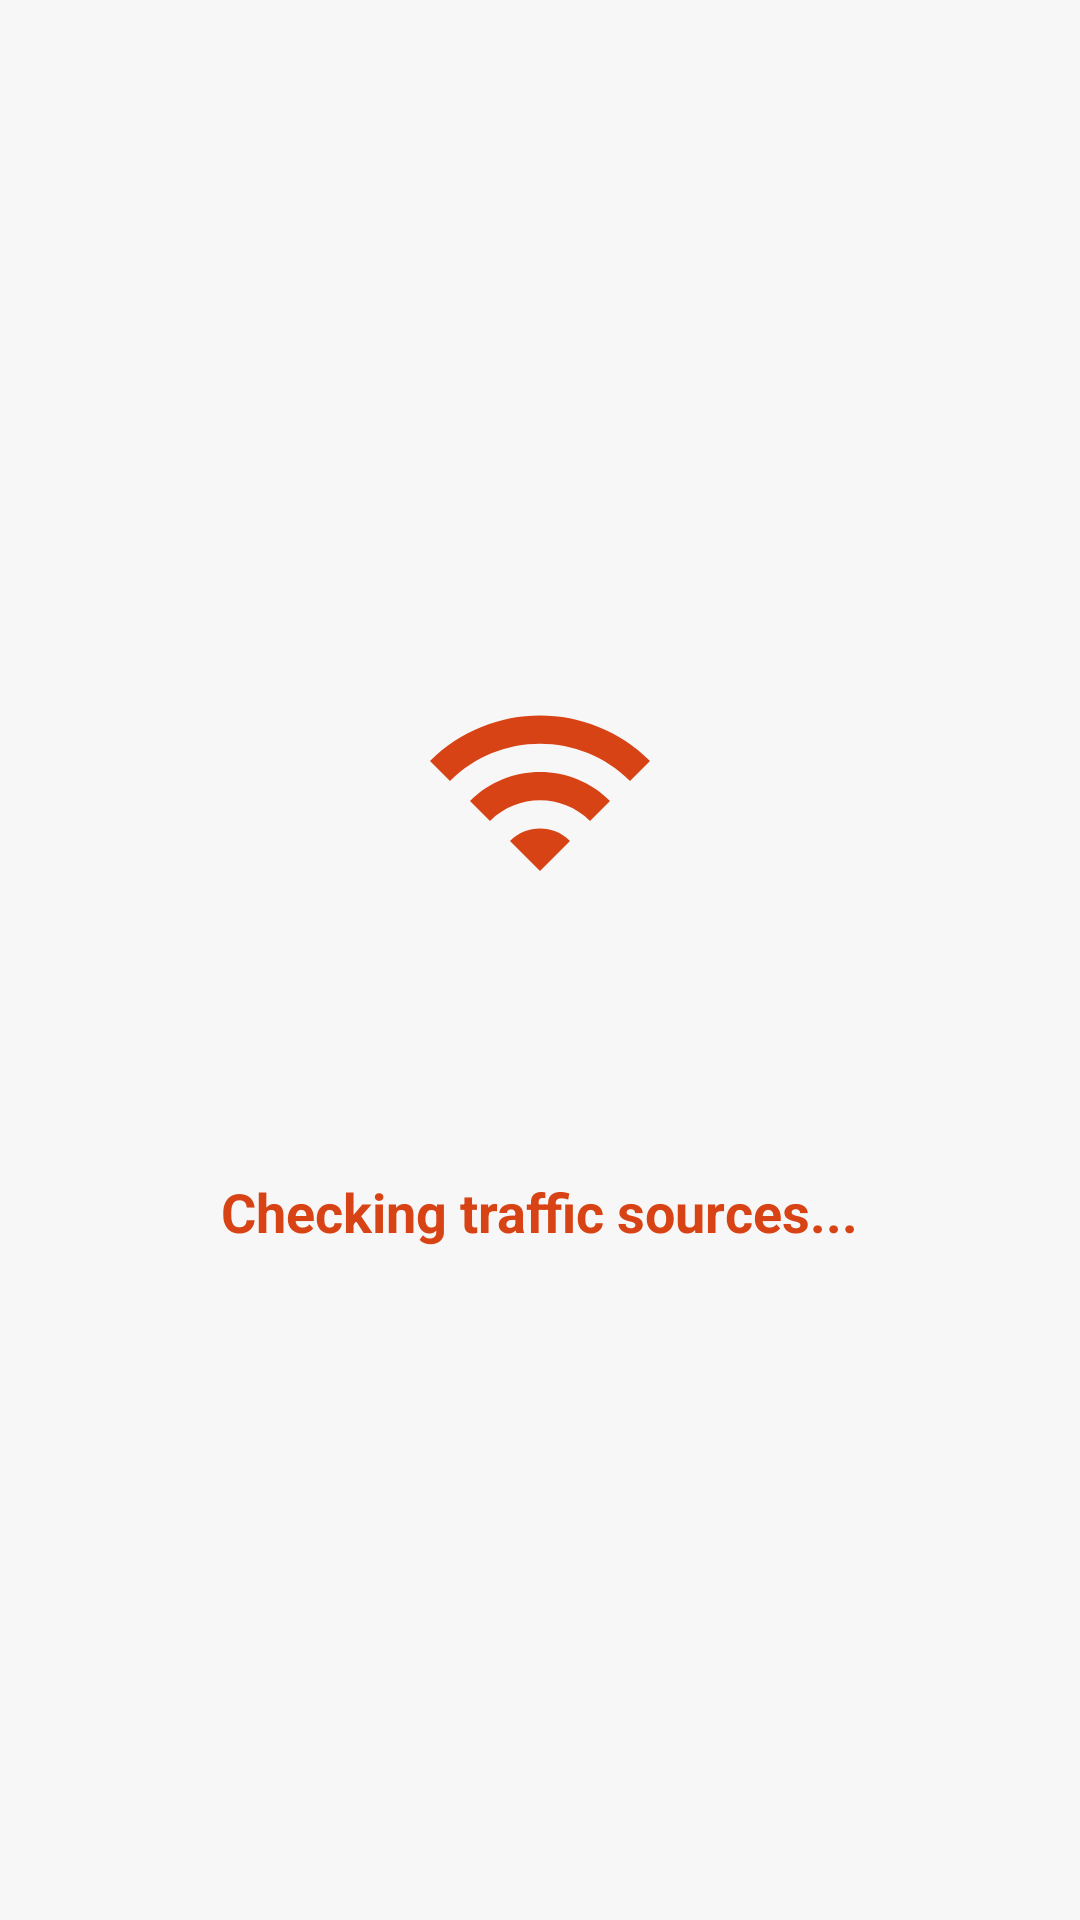

Here is an Android app screen rendered from its layout file. Give the layout XML and the strings, colors and styles it references.
<!-- AndroidManifest.xml: application theme Theme.EmergencyRouteFinder -->
<!-- res/layout/activity_traffic_analysis.xml -->
<?xml version="1.0" encoding="utf-8"?>
<FrameLayout xmlns:android="http://schemas.android.com/apk/res/android"
    xmlns:app="http://schemas.android.com/apk/res-auto"
    android:layout_width="match_parent"
    android:layout_height="match_parent"
    android:background="#F7F7F7">

    
    <LinearLayout
        android:id="@+id/ll_loading_simulation"
        android:layout_width="match_parent"
        android:layout_height="match_parent"
        android:gravity="center"
        android:orientation="vertical"
        android:padding="24dp"
        android:visibility="visible">

        <ImageView
            android:layout_width="80dp"
            android:layout_height="80dp"
            android:src="@drawable/ic_emergency_alert"
            app:tint="#D84315"
            android:layout_marginBottom="24dp" />

        <ProgressBar
            android:layout_width="wrap_content"
            android:layout_height="wrap_content"
            android:layout_marginBottom="16dp"
            android:indeterminateTint="#D84315" />

        <TextView
            android:id="@+id/tv_simulation_status"
            android:layout_width="wrap_content"
            android:layout_height="wrap_content"
            android:text="Checking traffic sources..."
            android:textColor="#D84315"
            android:textSize="18sp"
            android:textStyle="bold"
            android:gravity="center" />
    </LinearLayout>

    
    <ScrollView
        android:id="@+id/ll_existing_content"
        android:layout_width="match_parent"
        android:layout_height="match_parent"
        android:visibility="gone">

        <LinearLayout
            android:layout_width="match_parent"
            android:layout_height="wrap_content"
            android:orientation="vertical"
            android:padding="24dp">

            <LinearLayout
                android:layout_width="match_parent"
                android:layout_height="wrap_content"
                android:background="@drawable/bg_rounded_card"
                android:elevation="4dp"
                android:orientation="vertical"
                android:padding="24dp">

                <TextView
                    android:layout_width="match_parent"
                    android:layout_height="wrap_content"
                    android:text="TRAFFIC ANALYSIS"
                    android:textColor="#D84315"
                    android:textSize="14sp"
                    android:textStyle="bold"
                    android:gravity="center"
                    android:layout_marginBottom="16dp" />

                <TextView
                    android:layout_width="match_parent"
                    android:layout_height="wrap_content"
                    android:text="Traffic Status"
                    android:textColor="#757575"
                    android:textSize="12sp"
                    android:gravity="center" />

                <TextView
                    android:id="@+id/tv_fused_level"
                    android:layout_width="match_parent"
                    android:layout_height="wrap_content"
                    android:text="Loading..."
                    android:textColor="#D84315"
                    android:textSize="20sp"
                    android:textStyle="bold"
                    android:gravity="center"
                    android:layout_marginBottom="24dp" />

                <TextView
                    android:layout_width="match_parent"
                    android:layout_height="wrap_content"
                    android:text="Available Traffic Sources"
                    android:textColor="#757575"
                    android:textSize="12sp"
                    android:layout_marginBottom="8dp" />

                
                <TextView android:id="@+id/tv_google_status"
                    android:layout_width="match_parent" android:layout_height="wrap_content"
                    android:textSize="14sp" android:textColor="#212121" android:layout_marginBottom="4dp"/>
                <TextView android:id="@+id/tv_camera_status"
                    android:layout_width="match_parent" android:layout_height="wrap_content"
                    android:textSize="14sp" android:textColor="#212121" android:layout_marginBottom="4dp"/>
                <TextView android:id="@+id/tv_crowd_status"
                    android:layout_width="match_parent" android:layout_height="wrap_content"
                    android:textSize="14sp" android:textColor="#212121" android:layout_marginBottom="16dp"/>

                <TextView
                    android:layout_width="match_parent"
                    android:layout_height="wrap_content"
                    android:text="Road Analysis"
                    android:textColor="#757575"
                    android:textSize="12sp" />
                <TextView
                    android:layout_width="match_parent"
                    android:layout_height="wrap_content"
                    android:text="Current route analyzed"
                    android:textColor="#212121"
                    android:textSize="14sp"
                    android:textStyle="bold"
                    android:layout_marginBottom="12dp" />

                <TextView
                    android:layout_width="match_parent"
                    android:layout_height="wrap_content"
                    android:text="Recommendation"
                    android:textColor="#757575"
                    android:textSize="12sp" />
                <TextView
                    android:layout_width="match_parent"
                    android:layout_height="wrap_content"
                    android:text="Use the recommended route"
                    android:textColor="#212121"
                    android:textSize="14sp"
                    android:textStyle="bold"
                    android:layout_marginBottom="24dp" />

                
                <TextView android:id="@+id/tv_confidence" android:layout_width="wrap_content" android:layout_height="wrap_content" android:visibility="gone"/>
                <TextView android:id="@+id/tv_delay_factor" android:layout_width="wrap_content" android:layout_height="wrap_content" android:visibility="gone"/>
                <TextView android:id="@+id/tv_sources_used" android:layout_width="wrap_content" android:layout_height="wrap_content" android:visibility="gone"/>
                <TextView android:id="@+id/tv_weights" android:layout_width="wrap_content" android:layout_height="wrap_content" android:visibility="gone"/>
                <TextView android:id="@+id/tv_simulation_note" android:layout_width="wrap_content" android:layout_height="wrap_content" android:visibility="gone"/>
                <ProgressBar android:id="@+id/progress_bar" android:layout_width="wrap_content" android:layout_height="wrap_content" android:visibility="gone"/>

                <Button
                    android:id="@+id/btn_view_route_from_traffic"
                    android:layout_width="match_parent"
                    android:layout_height="56dp"
                    android:backgroundTint="#D84315"
                    android:text="VIEW ROUTE"
                    android:textSize="16sp"
                    app:cornerRadius="28dp" />

            </LinearLayout>
        </LinearLayout>
    </ScrollView>
</FrameLayout>
<!-- resources referenced by this layout -->
<resources>
  <!-- drawable bg_rounded_card (drawable) -->
  <?xml version="1.0" encoding="utf-8"?>
  <shape xmlns:android="http://schemas.android.com/apk/res/android">
      <solid android:color="@color/white" />
      <corners android:radius="16dp" />
      <padding android:left="16dp" android:top="16dp" android:right="16dp" android:bottom="16dp" />
  </shape>
  <!-- drawable ic_emergency_alert (drawable) -->
  <?xml version="1.0" encoding="utf-8"?>
  <vector xmlns:android="http://schemas.android.com/apk/res/android"
      android:width="24dp" android:height="24dp"
      android:viewportWidth="24" android:viewportHeight="24">
      <path android:fillColor="#C62828"
          android:pathData="M1,9l2,2c4.97,-4.97 13.03,-4.97 18,0l2,-2C16.93,2.93 7.08,2.93 1,9zM9,17l3,3 3,-3c-1.65,-1.66 -4.34,-1.66 -6,0zM5,13l2,2c2.76,-2.76 7.24,-2.76 10,0l2,-2C15.14,9.14 8.87,9.14 5,13z"/>
  </vector>
  <style name="Theme.EmergencyRouteFinder" parent="Theme.MaterialComponents.Light.NoActionBar">
          <item name="colorPrimary">@color/emergency_red</item>
          <item name="colorPrimaryVariant">@color/red_darker</item>
          <item name="colorOnPrimary">@color/white</item>
          <item name="colorSecondary">@color/brand_blue</item>
          <item name="colorOnSecondary">@color/white</item>
          <item name="android:statusBarColor">@color/emergency_red</item>
          <item name="android:navigationBarColor">@color/bg_light</item>
          <item name="android:windowBackground">@color/bg_light</item>
          <item name="colorSurface">@color/white</item>
          <item name="colorOnSurface">@color/text_dark</item>
          <item name="android:textColorPrimary">@color/text_dark</item>
          <item name="android:textColorSecondary">@color/text_secondary</item>
          <item name="android:editTextColor">@color/text_dark</item>
          <item name="android:textColorHint">@color/text_secondary</item>
          <item name="editTextColor">@color/text_dark</item>
          
          <item name="textInputStyle">@style/Widget.EmergencyRouteFinder.TextInputLayout</item>
          <item name="radioButtonStyle">@style/Widget.EmergencyRouteFinder.RadioButton</item>
      </style>
  <color name="white">#FFFFFF</color>
  <color name="emergency_red">#E60012</color>
  <color name="red_darker">#8E0000</color>
  <color name="brand_blue">#0878D1</color>
  <color name="bg_light">#F7F7F7</color>
  <color name="text_dark">#222222</color>
  <color name="text_secondary">#666666</color>
  <style name="Widget.EmergencyRouteFinder.TextInputLayout" parent="Widget.MaterialComponents.TextInputLayout.OutlinedBox">
          <item name="boxStrokeColor">@color/brand_blue</item>
          <item name="hintTextColor">@color/brand_blue</item>
          <item name="android:textColorHint">@color/text_secondary</item>
          <item name="boxBackgroundColor">@color/white</item>
          <item name="boxCornerRadiusTopStart">12dp</item>
          <item name="boxCornerRadiusTopEnd">12dp</item>
          <item name="boxCornerRadiusBottomStart">12dp</item>
          <item name="boxCornerRadiusBottomEnd">12dp</item>
      </style>
  <style name="Widget.EmergencyRouteFinder.RadioButton" parent="Widget.MaterialComponents.CompoundButton.RadioButton">
          <item name="android:textColor">@color/text_dark</item>
          <item name="buttonTint">@color/brand_blue</item>
      </style>
</resources>
